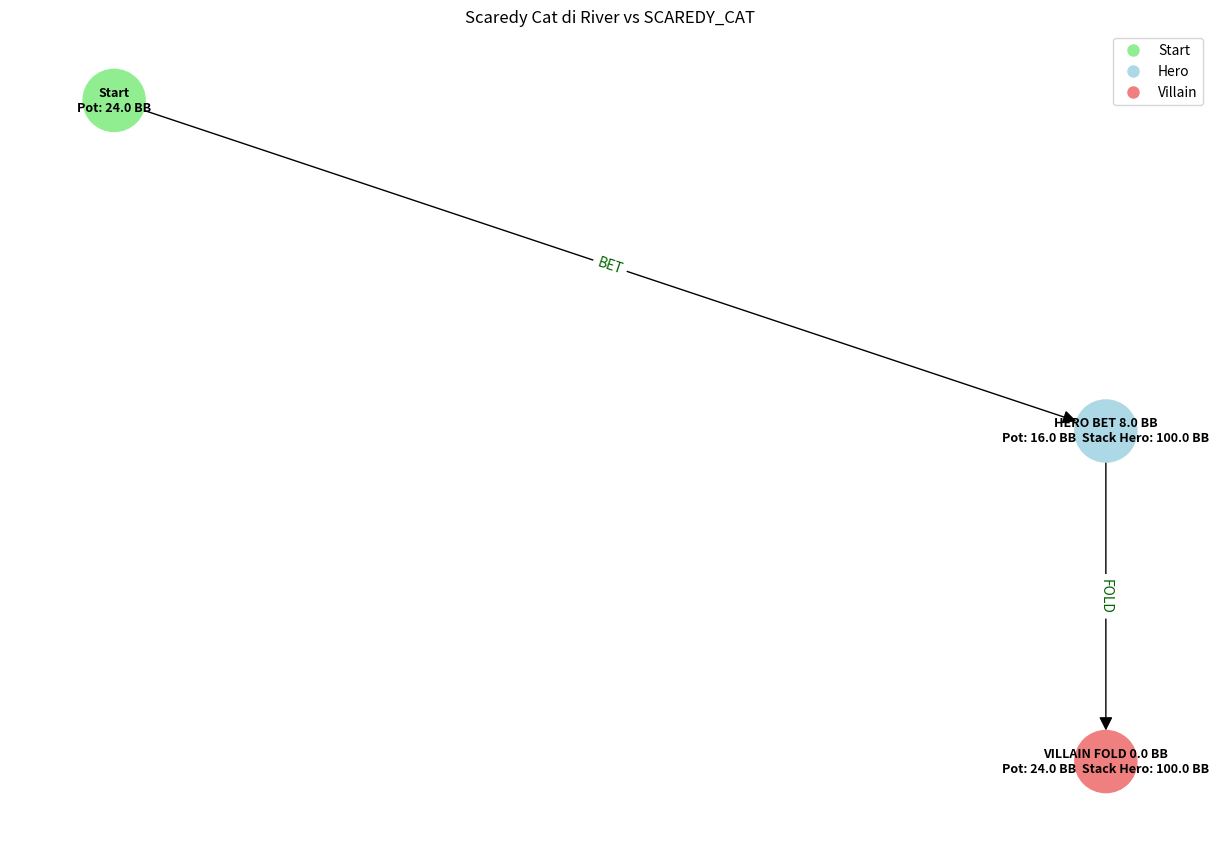
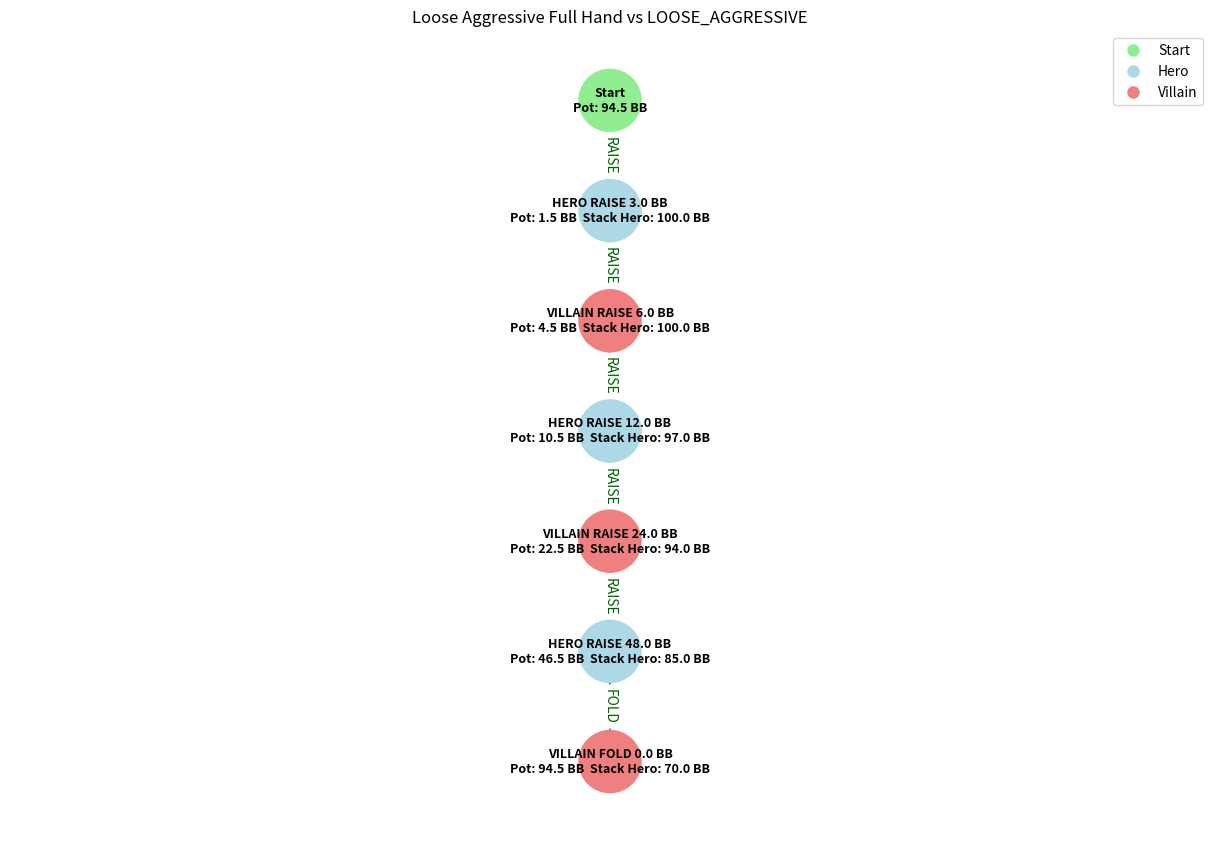
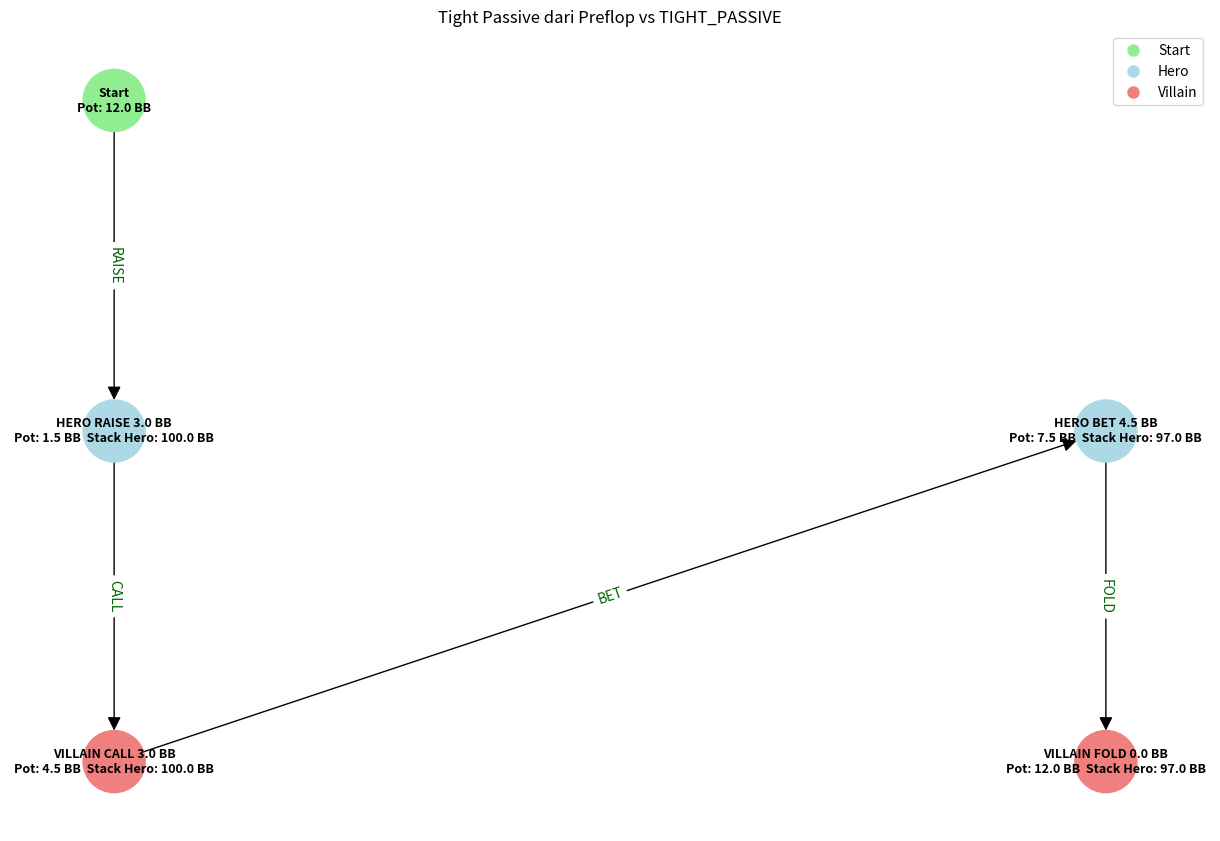

The matplotlib source for these figures, in order:
import numpy as np
from enum import Enum
import random
import matplotlib.pyplot as plt
import networkx as nx
from matplotlib.lines import Line2D

class PlayerType(Enum):
    TIGHT_PASSIVE = "TP"
    LOOSE_AGGRESSIVE = "LA"
    SCAREDY_CAT = "SC"

class GameStage(Enum):
    PREFLOP = 0
    FLOP = 1
    TURN = 2
    RIVER = 3
    SHOWDOWN = 4
    TERMINAL = 5

class ActionType(Enum):
    FOLD = 0
    CHECK = 1
    CALL = 2
    BET = 3
    RAISE = 4
    ALL_IN = 5

class PokerDecisionModel:
    def __init__(self, opponent_type=PlayerType.TIGHT_PASSIVE, hero_position="BTN", hero_stack=100, villain_stack=100):
        # Inisialisasi state permainan
        self.stage = GameStage.PREFLOP
        self.pot = 1.5  # Small blind (0.5) + big blind (1)
        self.hero_stack = hero_stack
        self.villain_stack = villain_stack
        self.position = hero_position
        self.hole_cards = []
        self.community_cards = []
        self.history = []
        self.action_count = 0
        self.initial_stack = hero_stack
        self.last_bet_amount = 0
        self.decision_tree = []
        self.decision_evs = []  # Menyimpan EV untuk setiap keputusan
        
        # Adjust stack berdasarkan posisi
        if hero_position == "SB":
            self.hero_stack -= 0.5
            self.villain_stack -= 1
        elif hero_position == "BB":
            self.hero_stack -= 1
            self.villain_stack -= 0.5
        
        # Karakter lawan
        self.opponent_type = opponent_type
        self.opponent_aggression = 0.0

    def start_hand(self, hero_cards, flop=None, turn=None, river=None):
        self.hole_cards = hero_cards
        self.community_cards = []
        self.history = []
        self.stage = GameStage.PREFLOP
        self.action_count = 0
        self.initial_stack = self.hero_stack
        self.last_bet_amount = 0
        self.decision_tree = []
        self.decision_evs = []  # Reset EV keputusan
        
        # Setel pot berdasarkan stage
        self.pot = 1.5
        if flop:
            self.community_cards = flop
            self.stage = GameStage.FLOP
            self.pot = 4.0
        if turn:
            self.community_cards.append(turn)
            self.stage = GameStage.TURN
            self.pot = 8.0
        if river:
            self.community_cards.append(river)
            self.stage = GameStage.RIVER
            self.pot = 16.0

    def opponent_response(self, our_action):
        # Villain always folds to an all-in
        if our_action == ActionType.ALL_IN:
            return {"FOLD": 1.0}

        if self.opponent_type == PlayerType.TIGHT_PASSIVE:
            if our_action in [ActionType.BET, ActionType.RAISE]:
                return {"FOLD": 0.65, "CALL": 0.30, "RAISE": 0.05}
            else:
                return {"CHECK": 0.80, "BET": 0.20}
                
        elif self.opponent_type == PlayerType.LOOSE_AGGRESSIVE:
            if our_action in [ActionType.BET, ActionType.RAISE]:
                return {"FOLD": 0.10, "CALL": 0.30, "RAISE": 0.60}
            else:
                return {"CHECK": 0.05, "BET": 0.95}
                
        else:  # SCAREDY_CAT
            if our_action in [ActionType.BET, ActionType.RAISE]:
                return {"FOLD": 0.80, "CALL": 0.19, "RAISE": 0.01}
            else:
                return {"CHECK": 0.90, "BET": 0.10}

    def estimate_equity(self):
        """Estimasi equity yang lebih realistis berdasarkan tangan"""
        # Untuk kartu lemah seperti 72o
        if "7" in self.hole_cards[0] and "2" in self.hole_cards[1]:
            return 0.05  # Sangat rendah
        
        # Estimasi lebih akurat berdasarkan kekuatan kartu
        card_ranks = ['2','3','4','5','6','7','8','9','T','J','Q','K','A']
        card_suits = ['♠','♥','♦','♣']
        
        # Hitung nilai dasar kartu
        values = []
        for card in self.hole_cards:
            try:
                rank_value = card_ranks.index(card[0]) / 12.0  # 0-1 scale
                values.append(rank_value)
            except:
                values.append(0.3)  # Default jika format salah
        
        # Strength dasar: rata-rata nilai kartu
        strength = sum(values) / len(values)
        
        # Bonus untuk suited dan connector
        suited = self.hole_cards[0][1] == self.hole_cards[1][1]
        rank_diff = abs(values[0] - values[1])
        connected = rank_diff <= 0.083  # ~1 rank (A=0, K=1, Q=2, etc.)
        
        if suited and connected:
            strength += 0.15
        elif suited:
            strength += 0.07
        elif connected:
            strength += 0.08
            
        # Adjust berdasarkan stage
        stage_factor = {
            GameStage.PREFLOP: 0.8,
            GameStage.FLOP: 0.6,
            GameStage.TURN: 0.4,
            GameStage.RIVER: 0.2,
            GameStage.SHOWDOWN: 1.0
        }[self.stage]
        
        equity = max(0.05, min(0.95, strength * stage_factor))
        return equity

    def calculate_ev(self, action, bet_size=0):
        """Perhitungan EV yang lebih akurat dengan penyesuaian lawan"""
        if action == ActionType.FOLD:
            return 0
            
        resp_probs = self.opponent_response(action)
        ev = 0
        
        for resp, prob in resp_probs.items():
            if resp == "FOLD":
                ev += prob * self.pot
            elif resp == "CALL":
                if self.stage == GameStage.RIVER:
                    equity = self.estimate_equity()
                    win_amount = self.pot + 2 * bet_size
                    ev += prob * (equity * win_amount - (1 - equity) * bet_size)
                else:
                    # Penalti tambahan untuk LA karena implied odds negatif
                    penalty = 1.3 if self.opponent_type == PlayerType.LOOSE_AGGRESSIVE else 1.0
                    ev += prob * (-bet_size * penalty)
            elif resp == "RAISE":
                # Penalti lebih besar untuk LA
                penalty = 1.5 if self.opponent_type == PlayerType.LOOSE_AGGRESSIVE else 1.0
                ev += prob * (-bet_size * penalty)
            elif resp == "BET":
                # Asumsi kita fold terhadap bet lawan
                ev += prob * 0
                
        return ev

    def get_bluff_action(self):
        """Mengembalikan aksi bluff yang optimal berdasarkan stage dan lawan"""
        if self.stage == GameStage.PREFLOP:
            return ActionType.RAISE, 3.0
        
        # Tentukan ukuran taruhan berdasarkan tipe lawan
        if self.opponent_type == PlayerType.SCAREDY_CAT:
            return ActionType.BET, self.pot * 0.4
        elif self.opponent_type == PlayerType.TIGHT_PASSIVE:
            return ActionType.BET, self.pot * 0.6
        else:  # LA
            return ActionType.BET, self.pot * 0.5

    def can_take_action(self, action_type):
        """Cek apakah hero bisa melakukan aksi tertentu berdasarkan stack"""
        if action_type in [ActionType.CHECK, ActionType.FOLD]:
            return True
        return self.hero_stack > 0

    def optimal_action(self):
        """Pilih aksi berdasarkan probabilitas terhadap taruhan lawan atau bluff biasa"""
        # Jika hero harus merespons taruhan lawan
        if self.is_bet_in_front():
            villain_act = self.history[-1][1]
            call_amt = min(self.last_bet_amount, self.hero_stack)
            raise_amt = min(self.last_bet_amount * 2, self.hero_stack)
            # Jika villain hanya check atau call, hero selalu reraise
            if villain_act in ["CHECK", "CALL"] and raise_amt > 0:
                action, size = ActionType.RAISE, raise_amt
            else:
                # Saat menghadapi bet atau raise villain, probabilitas reraise 70%, call 30%
                if random.random() < 0.7 and raise_amt > call_amt:
                    action, size = ActionType.RAISE, raise_amt
                else:
                    action, size = ActionType.CALL, call_amt
            ev = self.calculate_ev(action, size)
            return (action, size), ev
        
        # Jika tidak ada taruhan, hero melakukan aksi bluff biasa
        if self.stage == GameStage.RIVER:
            action, bet_size = ActionType.BET, self.pot * 0.5
            bet_size = min(bet_size, self.hero_stack)
            return (action, bet_size), self.calculate_ev(action, bet_size)
        
        action, bet_size = self.get_bluff_action()
        bet_size = min(bet_size, self.hero_stack)
        if bet_size > 0 and self.hero_stack > 0:
            return (action, bet_size), self.calculate_ev(action, bet_size)
        else:
            return (ActionType.CHECK, 0), self.calculate_ev(ActionType.CHECK, 0)

    def is_bet_in_front(self):
        """Cek apakah ada taruhan yang harus dijawab"""
        if not self.history:
            return False
            
        # Cek aksi terakhir villain
        if self.history and self.history[-1][0] == "VILLAIN" and self.history[-1][1] in ["BET", "RAISE"]:
            self.last_bet_amount = self.history[-1][2]
            return True
            
        return False

    def execute_action(self, action, bet_size):
        """Eksekusi aksi dan dapatkan respons lawan"""
        # Simpan aksi hero
        self.history.append(("HERO", action.name, bet_size))
        self.decision_tree.append({
            "player": "HERO",
            "stage": self.stage.name,
            "action": action.name,
            "size": bet_size,
            "pot": self.pot,
            "stack": self.hero_stack
        })
        
        # Update stack dan pot berdasarkan aksi hero
        if action == ActionType.CALL:
            call_amount = min(bet_size, self.hero_stack)
            self.hero_stack -= call_amount
            self.pot += call_amount
        elif action in [ActionType.BET, ActionType.RAISE, ActionType.ALL_IN]:
            bet_amount = min(bet_size, self.hero_stack)
            self.hero_stack -= bet_amount
            self.pot += bet_amount
        
        # Dapatkan respons lawan
        resp_probs = self.opponent_response(action)
        resp = random.choices(
            list(resp_probs.keys()), 
            weights=list(resp_probs.values()),
            k=1
        )[0]
        
        # Simpan respons lawan
        resp_amount = 0
        if resp == "CALL":
            resp_amount = min(bet_size, self.villain_stack)
        elif resp == "RAISE":
            resp_amount = min(bet_size * 2, self.villain_stack)
        elif resp == "BET":
            resp_amount = min(self.pot * 0.5, self.villain_stack)
        
        self.history.append(("VILLAIN", resp, resp_amount))
        self.decision_tree.append({
            "player": "VILLAIN",
            "stage": self.stage.name,
            "action": resp,
            "size": resp_amount,
            "pot": self.pot,
            "stack": self.villain_stack
        })
        
        # Update stack dan pot berdasarkan respons lawan
        if resp == "CALL":
            self.villain_stack -= resp_amount
            self.pot += resp_amount
        elif resp == "RAISE":
            self.villain_stack -= resp_amount
            self.pot += resp_amount
        elif resp == "BET":
            self.villain_stack -= resp_amount
            self.pot += resp_amount
        
        return resp

    def update_stage(self):
        """Update stage berdasarkan aksi terakhir"""
        if len(self.history) < 2:
            return
            
        # Jika ada fold, langsung terminal
        if "FOLD" in [action[1] for action in self.history[-2:]]:
            self.stage = GameStage.TERMINAL
            return
            
        # Jika kedua pemain check, lanjut ke stage berikutnya
        if self.history[-2][1] == "CHECK" and self.history[-1][1] == "CHECK":
            if self.stage == GameStage.PREFLOP:
                self.stage = GameStage.FLOP
            elif self.stage == GameStage.FLOP:
                self.stage = GameStage.TURN
            elif self.stage == GameStage.TURN:
                self.stage = GameStage.RIVER
            elif self.stage == GameStage.RIVER:
                self.stage = GameStage.SHOWDOWN
                
        # Jika ada call tanpa raise, juga lanjut ke stage berikutnya
        elif self.history[-1][1] == "CALL" and not self.is_bet_in_front():
            if self.stage == GameStage.PREFLOP:
                self.stage = GameStage.FLOP
            elif self.stage == GameStage.FLOP:
                self.stage = GameStage.TURN
            elif self.stage == GameStage.TURN:
                self.stage = GameStage.RIVER
            elif self.stage == GameStage.RIVER:
                self.stage = GameStage.SHOWDOWN
                
        # Jika salah satu pemain all-in, langsung ke showdown
        if self.hero_stack == 0 or self.villain_stack == 0:
            self.stage = GameStage.SHOWDOWN

    def visualize_decision_tree(self, title="Decision Tree"):
        """Visualisasi pohon keputusan yang lebih informatif"""
        G = nx.DiGraph()
        pos = {}
        node_colors = []
        node_labels = {}
        edge_labels = {}

        # Warna berdasarkan pemain
        player_colors = {
            "HERO": "lightblue",
            "VILLAIN": "lightcoral"
        }

        # --- Add root node ---
        G.add_node("Start")
        pos["Start"] = (0, 0)
        node_colors.append("lightgreen")
        node_labels["Start"] = f"Start\nPot: {self.pot:.1f} BB"

        # We'll keep edges chaining from this
        prev_node = "Start"

        # Track how many nodes we've placed per stage to stack them vertically
        stage_counts = {s.name: 0 for s in GameStage}

        # --- Add each decision as a child of the previous ---
        for i, decision in enumerate(self.decision_tree, 1):
            player = decision["player"]
            action = decision["action"]
            size   = decision["size"]
            stage  = decision["stage"]
            pot    = decision["pot"]
            stack  = decision["stack"]

            # Unique ID
            node_id = f"{stage}_{i}_{player}"

            # x based on stage, y based on count
            stage_idx = GameStage[stage].value
            x = stage_idx * 3
            # decrement so later nodes go downward
            stage_counts[stage] -= 1
            y = stage_counts[stage]

            # add node
            G.add_node(node_id)
            pos[node_id] = (x, y)
            node_colors.append(player_colors.get(player, "gray"))
            node_labels[node_id] = (
                f"{player} {action} {size:.1f} BB\n"
                f"Pot: {pot:.1f} BB  Stack Hero: {stack:.1f} BB"
            )

            # connect from prev_node
            G.add_edge(prev_node, node_id)
            edge_labels[(prev_node, node_id)] = action

            prev_node = node_id

        # --- Draw it ---
        plt.figure(figsize=(12, 8))
        nx.draw(
            G,
            pos,
            labels=node_labels,
            node_size=2000,
            node_color=node_colors,
            font_size=9,
            font_weight="bold",
            arrowsize=20
        )
        nx.draw_networkx_edge_labels(
            G,
            pos,
            edge_labels=edge_labels,
            font_color='darkgreen'
        )

        # Legend
        legend_elements = [
            Line2D([0], [0], marker='o', color='w',
                   markerfacecolor='lightgreen', markersize=10, label='Start'),
            Line2D([0], [0], marker='o', color='w',
                   markerfacecolor='lightblue', markersize=10, label='Hero'),
            Line2D([0], [0], marker='o', color='w',
                   markerfacecolor='lightcoral', markersize=10, label='Villain')
        ]
        plt.legend(handles=legend_elements, loc='upper right')

        plt.title(f"{title} vs {self.opponent_type.name}")
        plt.axis('off')
        plt.tight_layout()
        plt.show()



    def simulate_hand(self, verbose=True):
        total_decision_ev = 0  # Total EV dari semua keputusan
        decision_count = 0      # Jumlah keputusan yang diambil
        winner = None           # Pemenang hand
        
        if verbose:
            print(f"Memulai hand baru - Hero: {self.hole_cards}, Villain: {self.opponent_type.name}")
            print(f"Stage: {self.stage.name}, Pot: {self.pot:.2f} BB")
            print(f"Hero stack: {self.hero_stack:.2f}, Villain stack: {self.villain_stack:.2f}")
        
        while self.stage not in [GameStage.TERMINAL, GameStage.SHOWDOWN]:
            try:
                (action, bet_size), ev = self.optimal_action()
                total_decision_ev += ev
                decision_count += 1
                self.decision_evs.append(ev)  # Simpan EV keputusan ini
                
                if verbose:
                    print(f"\n{self.stage.name}: Hero memilih {action.name} {bet_size:.2f} BB (EV: {ev:.2f})")
                
                resp = self.execute_action(action, bet_size)
                
                if verbose:
                    print(f"Villain merespons: {resp}")
                    print(f"Pot: {self.pot:.2f} BB, Hero stack: {self.hero_stack:.2f}, Villain stack: {self.villain_stack:.2f}")
                
                # Update stage berdasarkan aksi
                self.update_stage()
                
                # Jika villain fold, game berakhir
                if resp == "FOLD":
                    self.stage = GameStage.TERMINAL
                    break
                
                # Jika salah satu stack habis, langsung ke showdown
                if self.hero_stack == 0 or self.villain_stack == 0:
                    self.stage = GameStage.SHOWDOWN
                    break
                    
            except Exception as e:
                if verbose:
                    print(f"Error in decision: {str(e)}")
                break
        
        # Hitung net profit
        net_profit = self.hero_stack - self.initial_stack
        
        # Tentukan pemenang dan update stack
        if self.stage == GameStage.TERMINAL:
            last_action = self.history[-1]
            if last_action[0] == "VILLAIN" and last_action[1] == "FOLD":
                winner = "Hero"
                self.hero_stack += self.pot  # Hero mengambil pot
            else:
                winner = "Villain"
                self.villain_stack += self.pot  # Villain mengambil pot
            
            net_profit = self.hero_stack - self.initial_stack
            
            if verbose:
                print(f"\nRESULT: {winner} memenangkan {self.pot:.2f} BB")
                print(f"Net profit: {net_profit:.2f} BB")
                
        else:  # SHOWDOWN
            hero_equity = self.estimate_equity()
            hero_wins = random.random() < hero_equity
            winner = "Hero" if hero_wins else "Villain"
            
            # Update stack berdasarkan hasil showdown
            if hero_wins:
                self.hero_stack += self.pot
            else:
                self.villain_stack += self.pot
                
            net_profit = self.hero_stack - self.initial_stack
            
            if verbose:
                print(f"\nSHOWDOWN: Hero equity {hero_equity:.2%}")
                print(f"RESULT: {winner} memenangkan {self.pot:.2f} BB")
                print(f"Net profit: {net_profit:.2f} BB")
                
        # Hitung rata-rata EV keputusan
        avg_ev = total_decision_ev / decision_count if decision_count > 0 else 0
        
        return winner, net_profit, total_decision_ev, decision_count, avg_ev

# =====================
# Contoh Penggunaan
# =====================

# ... (kode sebelumnya tetap sama)

# =====================
# Contoh Penggunaan
# =====================

if __name__ == "__main__":
    # Contoh 1: Scaredy Cat di river
    print("======== CONTOH 1: SCAREDY CAT DI RIVER ========")
    model = PokerDecisionModel(opponent_type=PlayerType.SCAREDY_CAT, hero_position="BTN", hero_stack=100)
    model.start_hand(["7♦", "2♣"], river=["A♣", "K♦", "5♥", "8♠", "2♦"])
    winner, profit, total_ev, decisions, avg_ev = model.simulate_hand()
    print(f"Total EV keputusan: {total_ev:.2f} BB")
    print(f"Rata-rata EV keputusan: {avg_ev:.2f} BB")
    model.visualize_decision_tree("Scaredy Cat di River")
    
    # Contoh 2: Loose Aggressive full hand
    print("\n\n======== CONTOH 2: LOOSE AGGRESSIVE FULL HAND ========")
    model = PokerDecisionModel(opponent_type=PlayerType.LOOSE_AGGRESSIVE, hero_position="CO", hero_stack=100)
    model.start_hand(["7♦", "2♣"])
    winner, profit, total_ev, decisions, avg_ev = model.simulate_hand()
    print(f"Total EV keputusan: {total_ev:.2f} BB")
    print(f"Rata-rata EV keputusan: {avg_ev:.2f} BB")
    model.visualize_decision_tree("Loose Aggressive Full Hand")
    
    # Contoh 3: Tight Passive dimulai dari preflop
    print("\n\n======== CONTOH 3: TIGHT PASSIVE DARI PREFLOP ========")
    model = PokerDecisionModel(opponent_type=PlayerType.TIGHT_PASSIVE, hero_position="BTN", hero_stack=100)
    model.start_hand(["7♦", "2♣"])  # Hanya berikan hole cards, tanpa community cards
    winner, profit, total_ev, decisions, avg_ev = model.simulate_hand()
    print(f"Total EV keputusan: {total_ev:.2f} BB")
    print(f"Rata-rata EV keputusan: {avg_ev:.2f} BB")
    model.visualize_decision_tree("Tight Passive dari Preflop")
    
    # Contoh 4: Analisis EV strategi bluff
    print("\n\n======== CONTOH 4: ANALISIS EV STRATEGI BLUFF (500 SIMULASI) ========")
    results = []

    for opponent_type in PlayerType:
        total_decision_ev = 0
        total_avg_ev = 0
        total_hands = 0
        trials = 500
        
        for i in range(trials):
            model = PokerDecisionModel(opponent_type=opponent_type, hero_position="BTN", hero_stack=100)
            ranks = random.sample(['A','K','Q','J','T','9','8','7'], 2)
            suits = random.sample(['♠','♥','♦','♣'], 2)
            hole_cards = [f"{r}{s}" for r, s in zip(ranks, suits)]
            model.start_hand(hole_cards)
            _, _, total_ev, decision_count, avg_ev = model.simulate_hand(verbose=False)
            
            total_decision_ev += total_ev
            if decision_count > 0:
                total_avg_ev += (total_ev / decision_count)
                total_hands += 1
        
        # Hitung rata-rata
        avg_total_ev = total_decision_ev / trials
        overall_avg_ev = total_avg_ev / total_hands if total_hands > 0 else 0
        
        # Simpan hasil
        results.append({
            "type": opponent_type,
            "avg_total_ev": avg_total_ev,
            "overall_avg_ev": overall_avg_ev
        })

    # Tampilkan hasil dengan analisis
    print("\n{:<20} {:<25} {:<20}".format(
        "Tipe Lawan", "Avg Total EV (BB)", "Avg EV/Decision (BB)"
    ))
    print("-" * 65)

    for res in results:
        ev_color = "\033[92m" if res["overall_avg_ev"] > 0 else "\033[91m"
        
        print("{:<20} {:<25.2f} {}{:<20.2f}\033[0m".format(
            res["type"].name,
            res["avg_total_ev"],
            ev_color, res["overall_avg_ev"]
        ))

    # Analisis tambahan
    print("\n\033[1mKESIMPULAN STRATEGI BERDASARKAN EV:\033[0m")
    for res in results:
        if res["type"] == PlayerType.LOOSE_AGGRESSIVE:
            print(f"- Melawan \033[1m{res['type'].name}\033[0m: EV negatif ({res['overall_avg_ev']:.2f} BB/decision)")
        else:
            print(f"- Melawan \033[1m{res['type'].name}\033[0m: EV positif ({res['overall_avg_ev']:.2f} BB/decision)")
